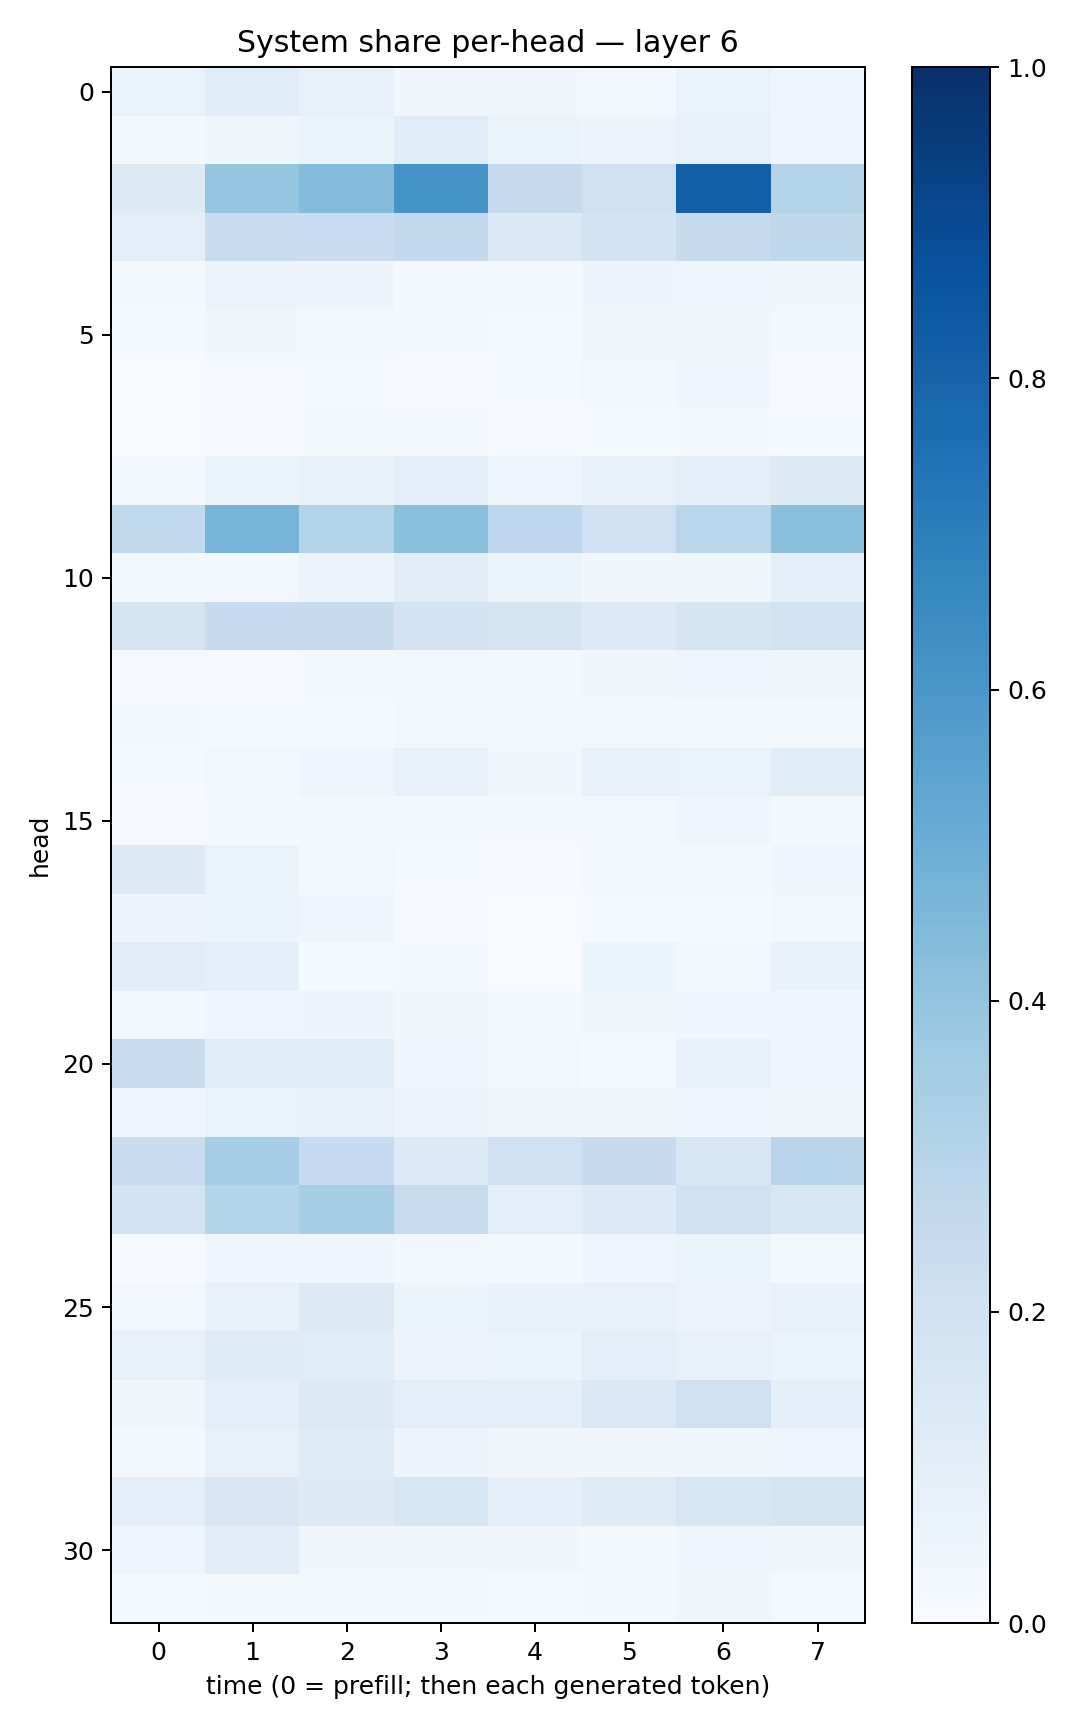

The file beside this chart, header and first rows:
0.06642867, 0.107421786, 0.070455596, 0.03229186, 0.032322098, 0.029007198, 0.0684524, 0.039707642
0.01613, 0.03788, 0.06026, 0.116, 0.06259, 0.05067, 0.07531, 0.04657
0.1249, 0.3981, 0.4373, 0.6101, 0.2528, 0.204, 0.8137, 0.3027
0.09537, 0.2313, 0.2282, 0.258, 0.1406, 0.1904, 0.2442, 0.2698
0.02082, 0.05646, 0.05076, 0.03118, 0.02767, 0.04699, 0.04503, 0.03451
0.01237, 0.03708, 0.02637, 0.02183, 0.01459, 0.03423, 0.03679, 0.01846
0.007588, 0.01146, 0.01225, 0.01015, 0.01363, 0.03012, 0.04202, 0.01102
0.005398, 0.008917, 0.01641, 0.01576, 0.01169, 0.01342, 0.01629, 0.01294
0.02671, 0.06435, 0.07709, 0.09623, 0.04655, 0.07597, 0.09789, 0.1221
0.2635, 0.4711, 0.3055, 0.4184, 0.2666, 0.2041, 0.2863, 0.4256
0.02087, 0.02955, 0.0578, 0.1122, 0.05383, 0.03371, 0.03685, 0.08773
0.1785, 0.2438, 0.2436, 0.1824, 0.1735, 0.1344, 0.1716, 0.1937
0.008202, 0.01138, 0.01708, 0.02587, 0.02175, 0.03146, 0.04609, 0.03486
0.01807, 0.01485, 0.01411, 0.02772, 0.02361, 0.02578, 0.01581, 0.01836
0.01496, 0.02858, 0.04518, 0.07718, 0.03643, 0.07768, 0.06792, 0.1071
0.009498, 0.02194, 0.0298, 0.02336, 0.02075, 0.02838, 0.04327, 0.0175
0.1271, 0.06492, 0.02967, 0.01326, 0.009404, 0.02394, 0.02843, 0.04012
0.0478, 0.05261, 0.04263, 0.01165, 0.005226, 0.01277, 0.0123, 0.02388
0.1018, 0.08815, 0.01454, 0.01874, 0.006799, 0.05416, 0.02476, 0.0767
0.02009, 0.04162, 0.04805, 0.03649, 0.01602, 0.03474, 0.04197, 0.04514
0.2326, 0.1152, 0.116, 0.04344, 0.02716, 0.01493, 0.07077, 0.03971
0.04565, 0.06907, 0.07494, 0.05754, 0.03268, 0.03126, 0.04158, 0.03425
0.2277, 0.3459, 0.2497, 0.1365, 0.2045, 0.2462, 0.1626, 0.2898
0.1861, 0.3043, 0.3408, 0.2405, 0.09454, 0.1362, 0.203, 0.1545
0.009861, 0.04243, 0.04611, 0.02525, 0.01626, 0.04574, 0.05196, 0.01698
0.02527, 0.07493, 0.126, 0.0537, 0.07407, 0.07119, 0.0569, 0.07048
0.08164, 0.121, 0.1167, 0.05824, 0.05219, 0.09392, 0.0753, 0.05194
0.03716, 0.09901, 0.1278, 0.09732, 0.08824, 0.1482, 0.2064, 0.09133
0.01781, 0.0815, 0.1196, 0.04865, 0.03302, 0.03288, 0.03703, 0.04264
0.08734, 0.1521, 0.1239, 0.1623, 0.09126, 0.1191, 0.1631, 0.1785
0.04583, 0.1047, 0.03363, 0.03513, 0.03172, 0.01993, 0.04312, 0.03418
0.01318, 0.02118, 0.02042, 0.02087, 0.01481, 0.02057, 0.03844, 0.01467
